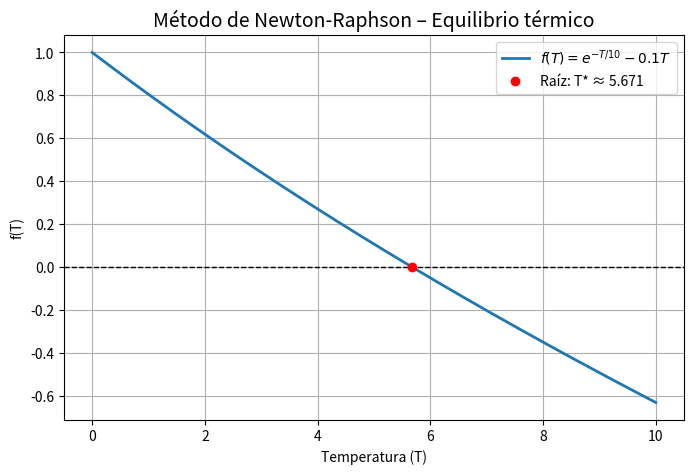

Source code (Python):
# Método de Newton-Raphson para resolver f(T) = e^(-T/10) - 0.1*T = 0
# Ejemplo: cálculo del equilibrio térmico con T0 = 5
import numpy as np
# Definición de la función y su derivada
def f(T):
    return np.exp(-T/10.0) - 0.1*T
def f_prime(T):
    return -0.1 * (np.exp(-T/10.0) + 1.0)
# Implementación del método de Newton-Raphson
def newton_raphson(T0, tol=1e-6, max_iter=20):
    T = T0
    print(f"{'Iteración':>10} | {'T':>12} | {'f(T)':>12}")
    print("-" * 38)
    for i in range(max_iter):
        f_val = f(T)
        f_der = f_prime(T)
        if abs(f_der) < 1e-10:
            print("Derivada cercana a cero. El método puede fallar.")
            break

        T_next = T - f_val / f_der
        print(f"{i:10d} | {T:12.6f} | {f_val:12.6e}")

        # Criterio de parada
        if abs(T_next - T) < tol:
            print(f"\nConvergencia alcanzada en {i+1} iteraciones.")
            print(f"Raíz aproximada: T* = {T_next:.6f}")
            return T_next
        T = T_next
    print("\nNo se alcanzó la convergencia en el número máximo de iteraciones.")
    return T
# Ejecución del método con T0 = 5
T0 = 5.0
T_star = newton_raphson(T0)


import numpy as np
import matplotlib.pyplot as plt

# Definición de la función
def f(T):
    return np.exp(-T/10.0) - 0.1*T

# Valores de T y f(T)
T_vals = np.linspace(0, 10, 200)
f_vals = f(T_vals)

# Raíz aproximada
T_star = 5.671433

# Crear el gráfico
plt.figure(figsize=(8,5))
plt.plot(T_vals, f_vals, label=r"$f(T)=e^{-T/10}-0.1T$", linewidth=2)
plt.axhline(0, color='black', linestyle='--', linewidth=1)
plt.scatter(T_star, 0, color='red', zorder=5, label=fr"Raíz: T* ≈ {T_star:.3f}")
plt.title("Método de Newton-Raphson – Equilibrio térmico", fontsize=14)
plt.xlabel("Temperatura (T)")
plt.ylabel("f(T)")
plt.legend()
plt.grid(True)
plt.show()